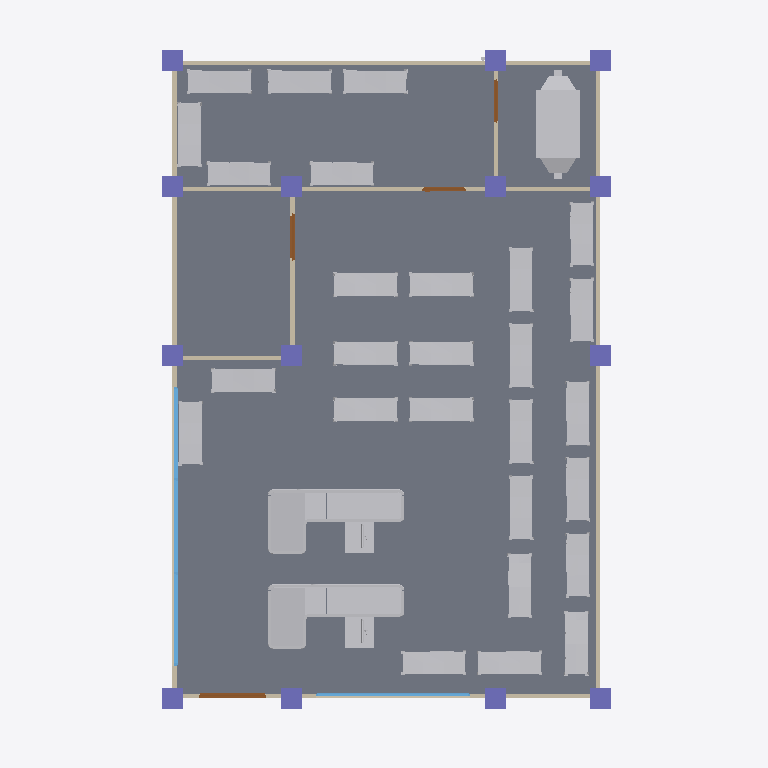
Plan cut of the same IFC building model at storey 'GF' (level 0.00 m, cut at 1.40 m), seen from above with north up, elements coloured by IFC class (only those large enough to see are counted): 30 other elements (light grey), 14 columns (violet), 8 walls (beige), 4 doors (brown), 2 windows (light blue), 1 slab (grey). Cut surfaces are drawn darker.
Extent 11.6 m × 17.0 m × 4.9 m (x, y, z). Storeys (5): My Storey at 0.00 m; GF at 0.00 m; Roof at 4.00 m; Piping at 4.00 m; Ducting at 4.00 m. Elements (159): 30 IfcBuildingElementProxy, 26 IfcPipeSegment, 25 IfcPipeFitting, 14 IfcColumn, 14 IfcDuctSegment, 13 IfcAirTerminalBox, 13 IfcDuctFitting, 9 IfcWindow, 8 IfcWall, 4 IfcDoor, 2 IfcSlab, 1 IfcDistributionElement.

HEADER;
FILE_DESCRIPTION(('ViewDefinition[DesignTransferView]'),'2;1');
FILE_NAME('mini-capstone.ifc','2026-11-02T21:25:15+08:00',(''),(''),'IfcOpenShell 0.8.5-post1','Bonsai 0.8.5-post1','Nobody');
FILE_SCHEMA(('IFC4'));
ENDSEC;
DATA;
#1=IFCPROJECT('1HJ1vjZ9r0fvoIIx7CDGEk',$,'My Project',$,$,$,$,(#10,#22),#5);
#27=IFCSITE('0lCsSjTHj1qOzq9TXy51B_',$,'My Site',$,$,#50,$,$,$,$,$,$,$,$);
#33=IFCBUILDING('14$d4IjrzDMhoBW9K4bpG_',$,'My Building',$,$,#56,$,$,$,$,$,$);
#39=IFCBUILDINGSTOREY('1AHWAHb294pRPiJ6iqBtv1',$,'My Storey',$,$,#62,$,$,$,$);
#63=IFCBUILDINGSTOREY('327XERtN5DvPCXyf$Ur4VX',$,'GF',$,$,#74,$,$,$,$);
#75=IFCBUILDINGSTOREY('1YUc2jjdD2_ueakqEMWOKu',$,'Roof',$,$,#16832,$,$,$,$);
#1255=IFCBUILDINGSTOREY('2eTtBIRmHFeeXDRho0nkEJ',$,'Piping',$,$,#16572,$,$,$,$);
#1266=IFCBUILDINGSTOREY('0tscLqExjCl9AiyP4uA7pK',$,'Ducting',$,$,#16837,$,$,$,$);
#1227=IFCSLAB('2m28PLRgz2pwog2u$HiRrt',$,'Slab',$,$,#1254,#1242,$,$);
#42967=IFCBUILDINGELEMENTPROXY('1YzbHWZ2D9BAOClEMCoG7E',$,'grocery counter',$,$,#98282,#42973,$,.COMPLEX.);
#42960=IFCBUILDINGELEMENTPROXY('357RWqEhXBUOoNf7uj7Uk6',$,'grocery counter',$,$,#98277,#42961,$,.COMPLEX.);
#5692=IFCDISTRIBUTIONELEMENT('1zpOKryXLEXeb$NVHjHqyW',$,'AHU',$,$,#16922,#5693,$);
#125=IFCWALL('34yuYHtoz8duT8KK5oz0jJ',$,'Wall',$,$,#136,#131,$,$);
#175=IFCWALL('3U19z5SbX8muqDUuQ_y6jQ',$,'Wall',$,$,#329,#181,$,$);
#98=IFCWALL('3L0SwIgfL8cPsZ6P8Je9pd',$,'Wall',$,$,#406,#106,$,$);
#88702=IFCBUILDINGELEMENTPROXY('0sTGp5y6X54g7mzT6F6N$f',$,'g MetalRack_v1',$,$,#95065,#88708,$,.COMPLEX.);
#56917=IFCBUILDINGELEMENTPROXY('3GkrJ9JcbEmB6jC2GeLqr6',$,'g MetalRack_v1',$,$,#58507,#56923,$,.COMPLEX.);
#27382=IFCBUILDINGELEMENTPROXY('3qzUQYzzfDtQyMJbSIm0rY',$,'g MetalRack_v1',$,$,#28992,#27388,$,.COMPLEX.);
#87111=IFCBUILDINGELEMENTPROXY('1A8ZFhQV98Twm_fPABCDbt',$,'g MetalRack_v1',$,$,#90292,#87117,$,.COMPLEX.);
#85520=IFCBUILDINGELEMENTPROXY('2nSZn4G8X5v9n$xKw7tUXF',$,'g MetalRack_v1',$,$,#88701,#85526,$,.COMPLEX.);
#90293=IFCBUILDINGELEMENTPROXY('30B5v9EyvFPemdgQtlAnqE',$,'g MetalRack_v1',$,$,#96656,#90299,$,.COMPLEX.);
#82343=IFCBUILDINGELEMENTPROXY('3dSHZYWxT1hev$yYQP6sYY',$,'g MetalRack_v1',$,$,#85519,#82349,$,.COMPLEX.);
#83929=IFCBUILDINGELEMENTPROXY('3VkixrAcn54O4LplKJ1RGP',$,'g MetalRack_v1',$,$,#87110,#83935,$,.COMPLEX.);
#71221=IFCBUILDINGELEMENTPROXY('3QOqT8TCr21xeztE2tTBbM',$,'g MetalRack_v1',$,$,#98247,#71227,$,.COMPLEX.);
#58508=IFCBUILDINGELEMENTPROXY('08ELiZ3Gb1_ACVwZ74mfpW',$,'g MetalRack_v1',$,$,#60098,#58514,$,.COMPLEX.);
#72812=IFCBUILDINGELEMENTPROXY('2SJDeXXFbAtuP95qrFDZrL',$,'g MetalRack_v1',$,$,#98252,#72818,$,.COMPLEX.);
#25791=IFCBUILDINGELEMENTPROXY('1BLxNWTrn8vxkXfhEsoe7O',$,'g MetalRack_v1',$,$,#28987,#25797,$,.COMPLEX.);
#22614=IFCBUILDINGELEMENTPROXY('23TFH1_Jz6pvhcb6QvkUxa',$,'g MetalRack_v1',$,$,#28982,#22620,$,.COMPLEX.);
#96657=IFCBUILDINGELEMENTPROXY('2jzUMwn4v4SglfKZ0TAQ8H',$,'g MetalRack_v1',$,$,#98292,#96663,$,.COMPLEX.);
#19430=IFCBUILDINGELEMENTPROXY('1GT1Ii2UrB6fAEG3ZHLCON',$,'g MetalRack_v1',$,$,#27381,#19431,$,.COMPLEX.);
#60099=IFCBUILDINGELEMENTPROXY('06bEnmk65EOgletRkmUbJQ',$,'g MetalRack_v1',$,$,#71220,#60105,$,.COMPLEX.);
#75994=IFCBUILDINGELEMENTPROXY('0C0MjbJpf0hvrojW2Z1pr6',$,'g MetalRack_v1',$,$,#98262,#76000,$,.COMPLEX.);
#19437=IFCBUILDINGELEMENTPROXY('2ia$YWcHD0s9gKW9sZ0hQD',$,'g MetalRack_v1',$,$,#28972,#19443,$,.COMPLEX.);
#74403=IFCBUILDINGELEMENTPROXY('0gzEvTVlf9NeXBXSDyDaST',$,'g MetalRack_v1',$,$,#98257,#74409,$,.COMPLEX.);
#77585=IFCBUILDINGELEMENTPROXY('2hbFNLjH9BFgl$RIRAlaZn',$,'g MetalRack_v1',$,$,#98267,#77591,$,.COMPLEX.);
#79171=IFCBUILDINGELEMENTPROXY('3pyKy2DpP4f98J1C96_lJf',$,'g MetalRack_v1',$,$,#98272,#79177,$,.COMPLEX.);
#95066=IFCBUILDINGELEMENTPROXY('2l_aXySwzFZeoaJ3xc1krR',$,'g MetalRack_v1',$,$,#98287,#95072,$,.COMPLEX.);
#21028=IFCBUILDINGELEMENTPROXY('1EJagZdg51$xH41a_5NAIh',$,'g MetalRack_v1',$,$,#28977,#21034,$,.COMPLEX.);
#66453=IFCBUILDINGELEMENTPROXY('3OcyIUCLr9HPfuV4cVv9m9',$,'g MetalRack_v1',$,$,#75993,#66459,$,.COMPLEX.);
#68039=IFCBUILDINGELEMENTPROXY('0gFbr7nuD6fOlslsKcVJgv',$,'g MetalRack_v1',$,$,#72811,#68045,$,.COMPLEX.);
#69630=IFCBUILDINGELEMENTPROXY('3VArg9Dq94TOdLmLpkc184',$,'g MetalRack_v1',$,$,#74402,#69636,$,.COMPLEX.);
#64862=IFCBUILDINGELEMENTPROXY('261pl2xpn5B96h$d6OsUGQ',$,'g MetalRack_v1',$,$,#77584,#64868,$,.COMPLEX.);
#407=IFCWALL('1L8vJsrmv9MuMdhvGlvAvc',$,'Wall',$,$,#501,#413,$,$);
#13808=IFCWINDOW('1Sc6wi2Lv8NAPYZ1Z5r43T',$,'Window',$,$,#14468,#13817,$,3.1994097232818604,6.652251243591309,$,.TRIPLE_PANEL_VERTICAL.,$);
#150=IFCWALL('1IhyQKbSL8297jwPliOPy5',$,'Wall',$,$,#297,#156,$,$);
#596=IFCWALL('1$4lGyVLL8mQH6KM8gBenA',$,'Wall',$,$,#722,#602,$,$);
#13219=IFCWINDOW('1GEXcC0O5C7hCPBtUi0aoy',$,'Window',$,$,#13465,#13228,$,3.1994097232818604,3.6662750244140625,$,.SINGLE_PANEL.,$);
#768=IFCCOLUMN('0OMO$88$HA0BvoA0QixZvB',$,'Column',$,$,#776,#780,$,$);
#791=IFCCOLUMN('1mKNjGqJv9VPkQcjLawiWm',$,'Column',$,$,#798,#802,$,$);
#813=IFCCOLUMN('2xFpR_sx53x8g3HYuZvDvB',$,'Column',$,$,#993,#824,$,$);
#835=IFCCOLUMN('3Tij7hVQzFvwR$IVU024Kl',$,'Column',$,$,#1074,#846,$,$);
#857=IFCCOLUMN('1vZyh$rR10eQEzdR8EAq88',$,'Column',$,$,#1020,#868,$,$);
#923=IFCCOLUMN('21hQhcz211fBW2Vt7TZzBb',$,'Column',$,$,#930,#934,$,$);
#967=IFCCOLUMN('2vAsmMuwvFHfBFnYsSFM9r',$,'Column',$,$,#1155,#978,$,$);
#994=IFCCOLUMN('2r6UrIydj1ZQ05PUDJY4H6',$,'Column',$,$,#1101,#1005,$,$);
#1021=IFCCOLUMN('1bGA73Xwf4XvkzPhvKzFRA',$,'Column',$,$,#1128,#1032,$,$);
#1048=IFCCOLUMN('1vVT0hhlj4j8y5$alqlypw',$,'Column',$,$,#1160,#1059,$,$);
#1075=IFCCOLUMN('1KhxoLiO50JgkSO$XxVbjw',$,'Column',$,$,#1165,#1086,$,$);
#1102=IFCCOLUMN('1i7xNc0bPAuwnoS4xGiRBp',$,'Column',$,$,#1170,#1113,$,$);
#1129=IFCCOLUMN('0XnHPucaL4jOASG8jbVy0F',$,'Column',$,$,#1175,#1140,$,$);
#1205=IFCCOLUMN('3xJnYk9W59FedFCcA9kpWo',$,'Column',$,$,#1212,#1216,$,$);
#621=IFCWALL('2U5E6oWCj2fxce7pawnrDw',$,'Wall',$,$,#690,#627,$,$);
#8932=IFCDOOR('0sNUOgmi97lOpcRDNQBT$7',$,'Door',$,$,#11739,#8941,$,2.0,1.5961116552352905,$,.DOUBLE_SWING_LEFT.,$);
#445=IFCWALL('0S$xVMa49Dc9hscpHwgJkN',$,'Wall',$,$,#456,#451,$,$);
#11110=IFCDOOR('01Xo7O9CPFWwEmLmsq8jVd',$,'Door',$,$,#12268,#11119,$,2.0,1.1135841608047485,$,.SINGLE_SWING_RIGHT.,$);
#11855=IFCDOOR('1R98synHf9Cuc0U6ifLgwP',$,'Door',$,$,#12613,#11864,$,2.0,1.0427720546722412,$,.SINGLE_SWING_RIGHT.,$);
#12614=IFCDOOR('3VYV8sg4LAtfcy1r_bWsPX',$,'Door',$,$,#13114,#12623,$,2.0,1.000548243522644,$,.DOUBLE_SWING_LEFT.,$);
ENDSEC;
